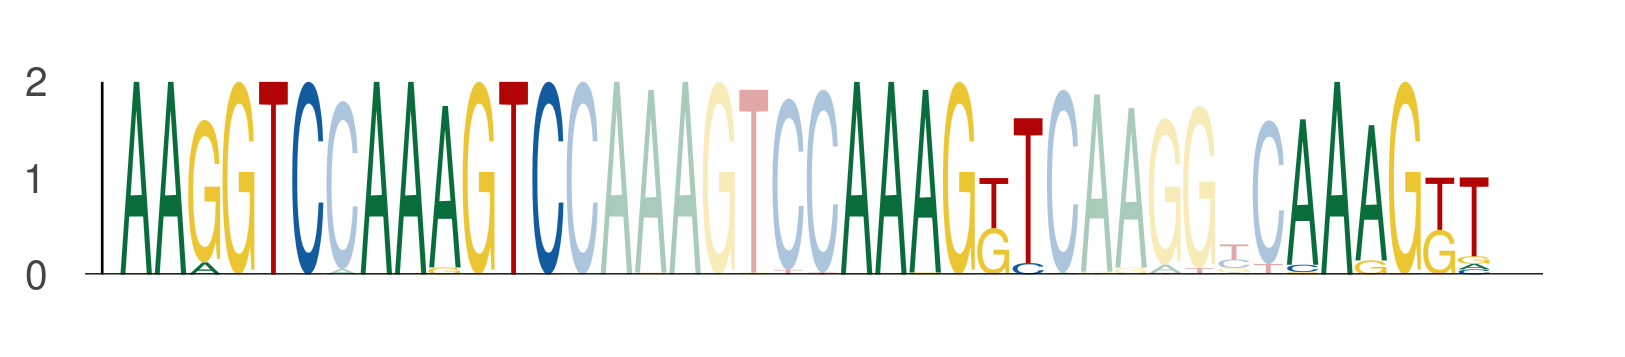

Source data for this figure (header and first rows):
seq_index, start_position, end_position, is_reversed_complement
550, 74, 80, 0
550, 81, 87, 0
550, 95, 101, 0
550, 108, 114, 0
843, 74, 80, 0
843, 81, 87, 0
843, 95, 101, 0
843, 108, 114, 0
3569, 74, 80, 0
3569, 81, 87, 0
3569, 95, 101, 0
3569, 108, 114, 0
1872, 74, 80, 0
1872, 81, 87, 0
1872, 95, 101, 0
1872, 108, 114, 0
2774, 74, 80, 0
2774, 81, 87, 0
2774, 95, 101, 0
2774, 108, 114, 0
5584, 74, 80, 0
5584, 81, 87, 0
5584, 95, 101, 0
5584, 108, 114, 0
3422, 74, 80, 0
3422, 81, 87, 0
3422, 95, 101, 0
3422, 108, 114, 0
4671, 74, 80, 0
4671, 81, 87, 0
4671, 95, 101, 0
4671, 108, 114, 0
969, 74, 80, 0
969, 81, 87, 0
969, 95, 101, 0
969, 108, 114, 0
1078, 74, 80, 0
1078, 81, 87, 0
1078, 95, 101, 0
1078, 108, 114, 0
328, 74, 80, 0
328, 81, 87, 0
328, 95, 101, 0
328, 108, 114, 0
1102, 74, 80, 0
1102, 81, 87, 0
1102, 95, 101, 0
1102, 108, 114, 0
3020, 74, 80, 0
3020, 81, 87, 0
3020, 95, 101, 0
3020, 108, 114, 0
5028, 74, 80, 0
5028, 81, 87, 0
5028, 95, 101, 0
5028, 108, 114, 0
6125, 74, 80, 0
6125, 81, 87, 0
6125, 95, 101, 0
6125, 108, 114, 0
... 704 more rows
